Dataset: processed (GitHub, burakkurt07/blood-cell-detection-project). Classes: platelets, RBC, WBC.

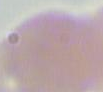
Label: RBC

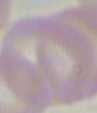
Label: RBC

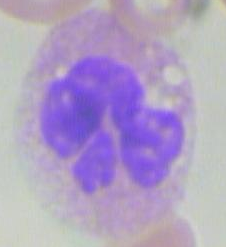
Label: WBC

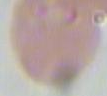
Label: RBC

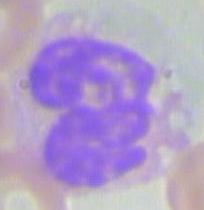
Label: WBC

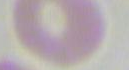
Label: RBC
